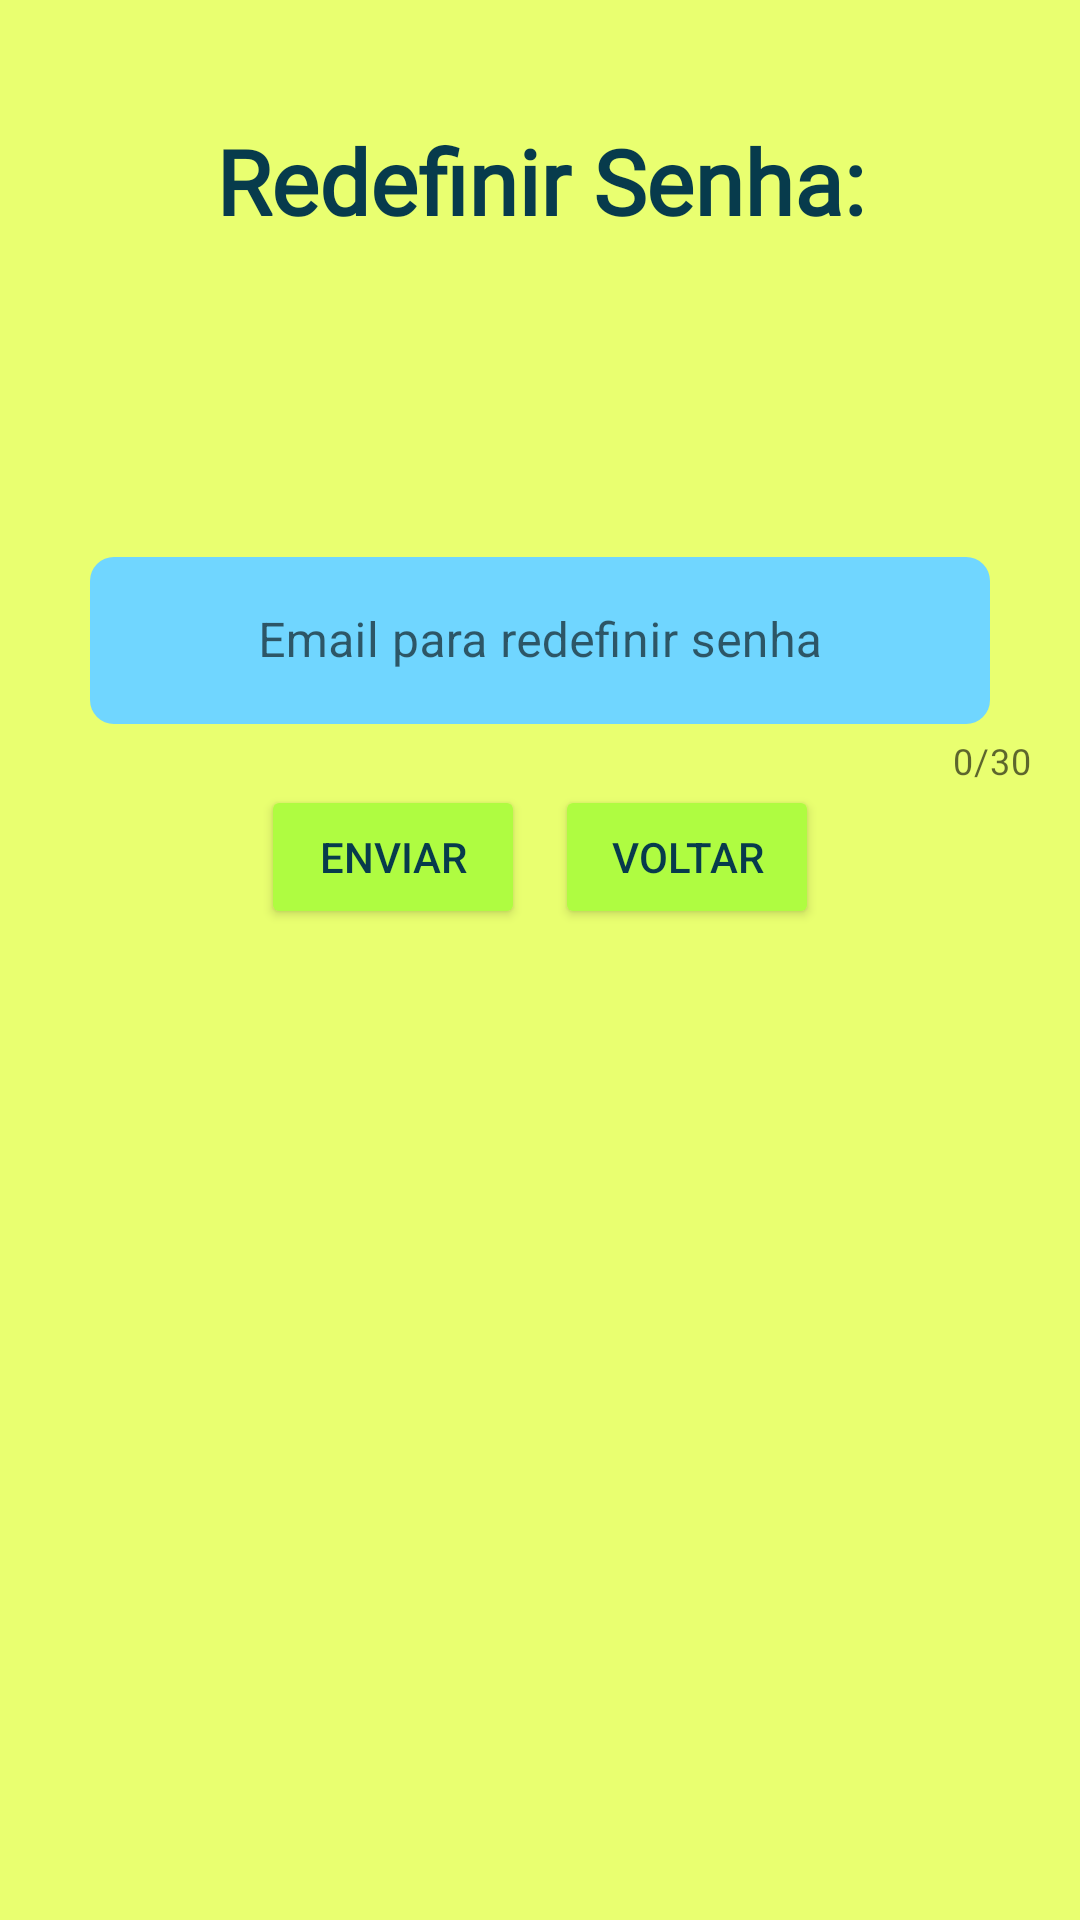

The Android layout XML behind this screen, and the referenced resources:
<!-- AndroidManifest.xml: application theme Theme.KidsFlix -->
<!-- res/layout/activity_redefinir_senha.xml -->
<?xml version="1.0" encoding="utf-8"?>
<LinearLayout xmlns:android="http://schemas.android.com/apk/res/android"
    xmlns:app="http://schemas.android.com/apk/res-auto"
    xmlns:tools="http://schemas.android.com/tools"
    android:layout_width="match_parent"
    android:layout_height="match_parent"
    android:orientation="vertical"
    android:background="#e9ff70"
    tools:context=".view.RedefinirSenhaActivity">


    <TextView
        android:id="@+id/textView2"
        android:layout_width="match_parent"
        android:layout_height="wrap_content"
        android:text="Redefinir Senha:"
        android:textStyle="bold"
        android:gravity="center"
        android:fontFamily="@font/amethysta"
        android:textSize="30dp"
        android:layout_marginTop="40dp"
        android:textColor="#073b4c"
        />

    <com.google.android.material.textfield.TextInputLayout
        android:layout_width="match_parent"
        android:layout_height="wrap_content"
        app:counterEnabled="true"
        app:counterMaxLength="30"
        android:layout_marginTop="100dp"
        style="@style/Widget.MaterialComponents.TextInputLayout.OutlinedBox"
        >

        <com.google.android.material.textfield.TextInputEditText
            android:id="@+id/edtemailred"
            android:layout_width="300dp"
            android:layout_height="wrap_content"
            android:layout_gravity="center"
            android:hint="Email para redefinir senha"
            android:background="@drawable/custm_telaprincipal"
            android:inputType="textEmailAddress"
            android:gravity="center"
            android:textColor="#073b4c"
            />
        <LinearLayout
            android:layout_width="wrap_content"
            android:layout_height="wrap_content"
            android:orientation="horizontal"
            android:layout_gravity="center"
            >
            <Button
                android:id="@+id/btenviar"
                android:layout_width="wrap_content"
                android:layout_height="wrap_content"
                android:text="Enviar"
                android:layout_marginRight="10dp"
                android:backgroundTint="#affc41"
                android:textColor="#073b4c"
                />

            <Button
                android:id="@+id/btvoltarRS"
                android:layout_width="wrap_content"
                android:layout_height="wrap_content"
                android:text="Voltar"
                android:backgroundTint="#affc41"
                android:textColor="#073b4c"
                />
        </LinearLayout>
    </com.google.android.material.textfield.TextInputLayout>
</LinearLayout>
<!-- resources referenced by this layout -->
<resources>
  <!-- drawable custm_telaprincipal (drawable) -->
  <?xml version="1.0" encoding="utf-8"?>
  <shape xmlns:android="http://schemas.android.com/apk/res/android">
  
         <corners android:radius="8dp"/>
         <solid android:color="#70d6ff"/>
  </shape>
  <style name="Theme.KidsFlix" parent="Theme.MaterialComponents.DayNight.DarkActionBar">
          
          <item name="colorPrimary">@color/purple_500</item>
          <item name="colorPrimaryVariant">@color/purple_700</item>
          <item name="colorOnPrimary">@color/white</item>
          
          <item name="colorSecondary">@color/teal_200</item>
          <item name="colorSecondaryVariant">@color/teal_700</item>
          <item name="colorOnSecondary">@color/black</item>
          
          <item name="android:statusBarColor" tools:targetApi="l">?attr/colorPrimaryVariant</item>
          
      </style>
  <!-- not gathered from this repository: default colours our renderer supplied (Android Studio template values) -->
  <color name="purple_500">#FF6200EE</color>
  <color name="purple_700">#FF3700B3</color>
  <color name="teal_200">#FF03DAC5</color>
  <color name="teal_700">#FF018786</color>
  <color name="black">#FF000000</color>
  <color name="white">#FFFFFFFF</color>
</resources>
